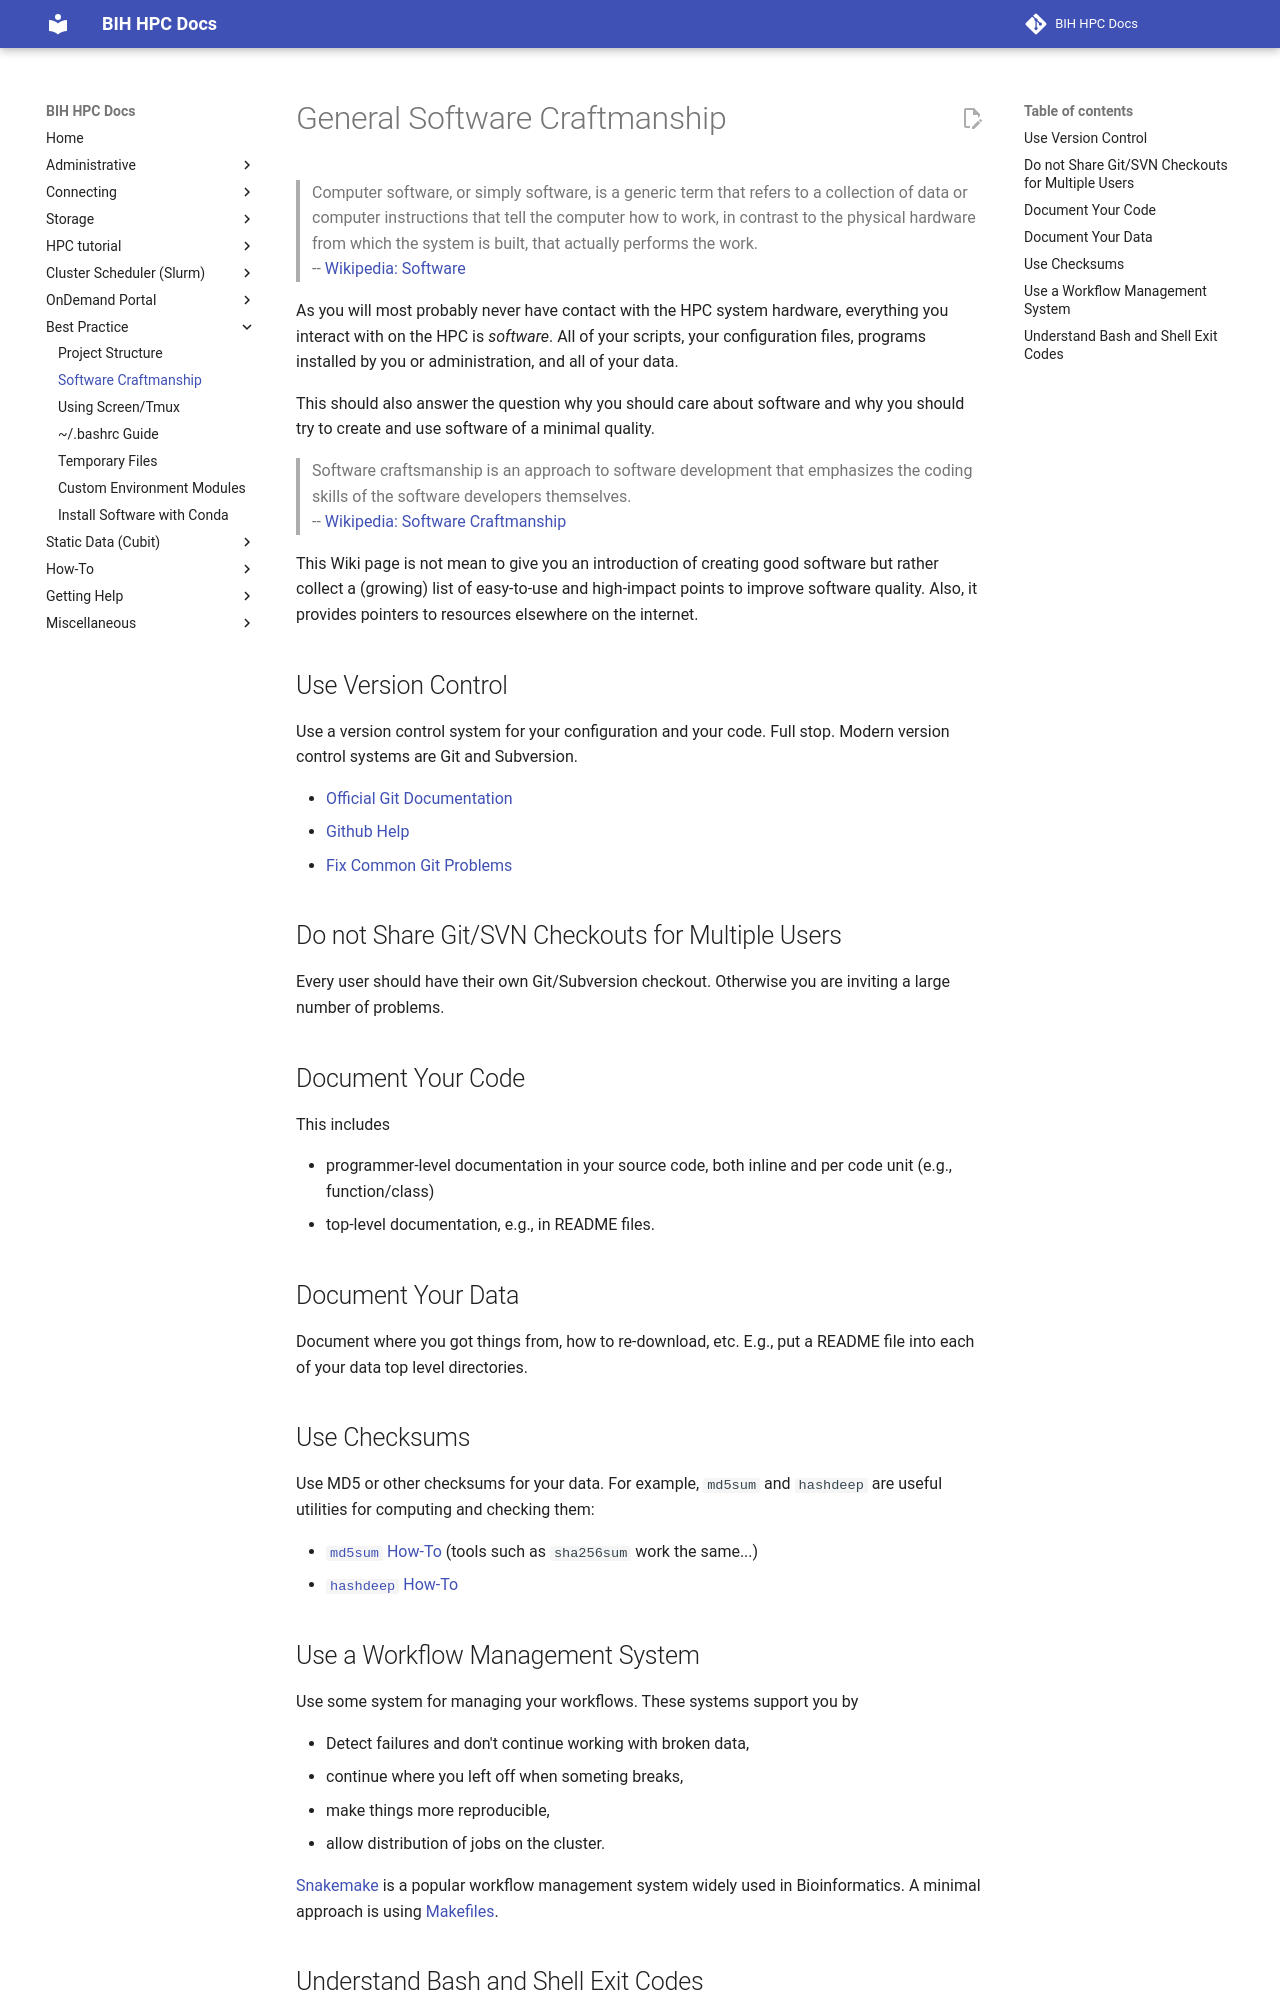

repository: bihealth/bih-cluster · page: best-practice/software-craftmanship/index.html · generator: mkdocs

# General Software Craftmanship

>
Computer software, or simply software, is a generic term that refers to a collection of data or computer instructions that tell the computer how to work, in contrast to the physical hardware from which the system is built, that actually performs the work.<br>
-- [Wikipedia: Software](https://en.wikipedia.org/wiki/Software)
>

As you will most probably never have contact with the HPC system hardware, everything you interact with on the HPC is *software*.
All of your scripts, your configuration files, programs installed by you or administration, and all of your data.

This should also answer the question why you should care about software and why you should try to create and use software of a minimal quality.

>
Software craftsmanship is an approach to software development that emphasizes the coding skills of the software developers themselves.<br>
-- [Wikipedia: Software Craftmanship](https://en.wikipedia.org/wiki/Software_craftsmanship)
>

This Wiki page is not mean to give you an introduction of creating good software but rather collect a (growing) list of easy-to-use and high-impact points to improve software quality.
Also, it provides pointers to resources elsewhere on the internet.

## Use Version Control

Use a version control system for your configuration and your code.
Full stop.
Modern version control systems are Git and Subversion.

- [Official Git Documentation](https://git-scm.com/doc)
- [Github Help](https://help.github.com/)
- [Fix Common Git Problems](https://ohshitgit.com/)

## Do not Share Git/SVN Checkouts for Multiple Users

Every user should have their own Git/Subversion checkout.
Otherwise you are inviting a large number of problems.

## Document Your Code

This includes

- programmer-level documentation in your source code, both inline and per code unit (e.g., function/class)
- top-level documentation, e.g., in README files.

## Document Your Data

Document where you got things from, how to re-download, etc.
E.g., put a README file into each of your data top level directories.

## Use Checksums

Use MD5 or other checksums for your data.
For example, `md5sum` and `hashdeep` are useful utilities for computing and checking them:

- [`md5sum` How-To](https://www.tecmint.com/generate-verify-check-files-md5-checksum-linux/) (tools such as `sha256sum` work the same...)
- [`hashdeep` How-To](http://www.vpsinfo.com/tutorial/file-integrity-with-hashdeep/)
